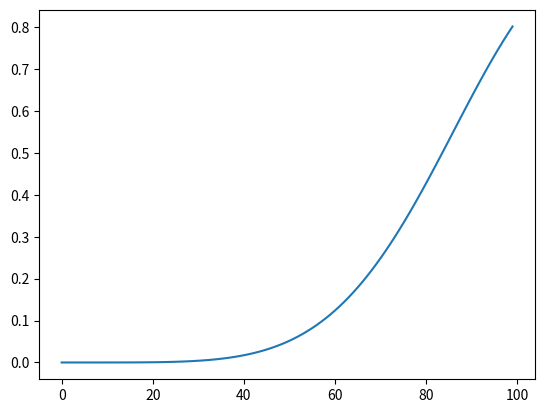

Here is the Python script that generated this plot:
import numpy as np
import scipy.stats as st

import matplotlib.pyplot as plt

def sigmoid(x):
    return (1./(1+np.exp(-x)))

x = np.array(range(100))
y = np.exp(-1.7*(x/100.)**(5))#sigmoid(x**2/100.**2)#
plt.plot(x, 1-y)
plt.show()
